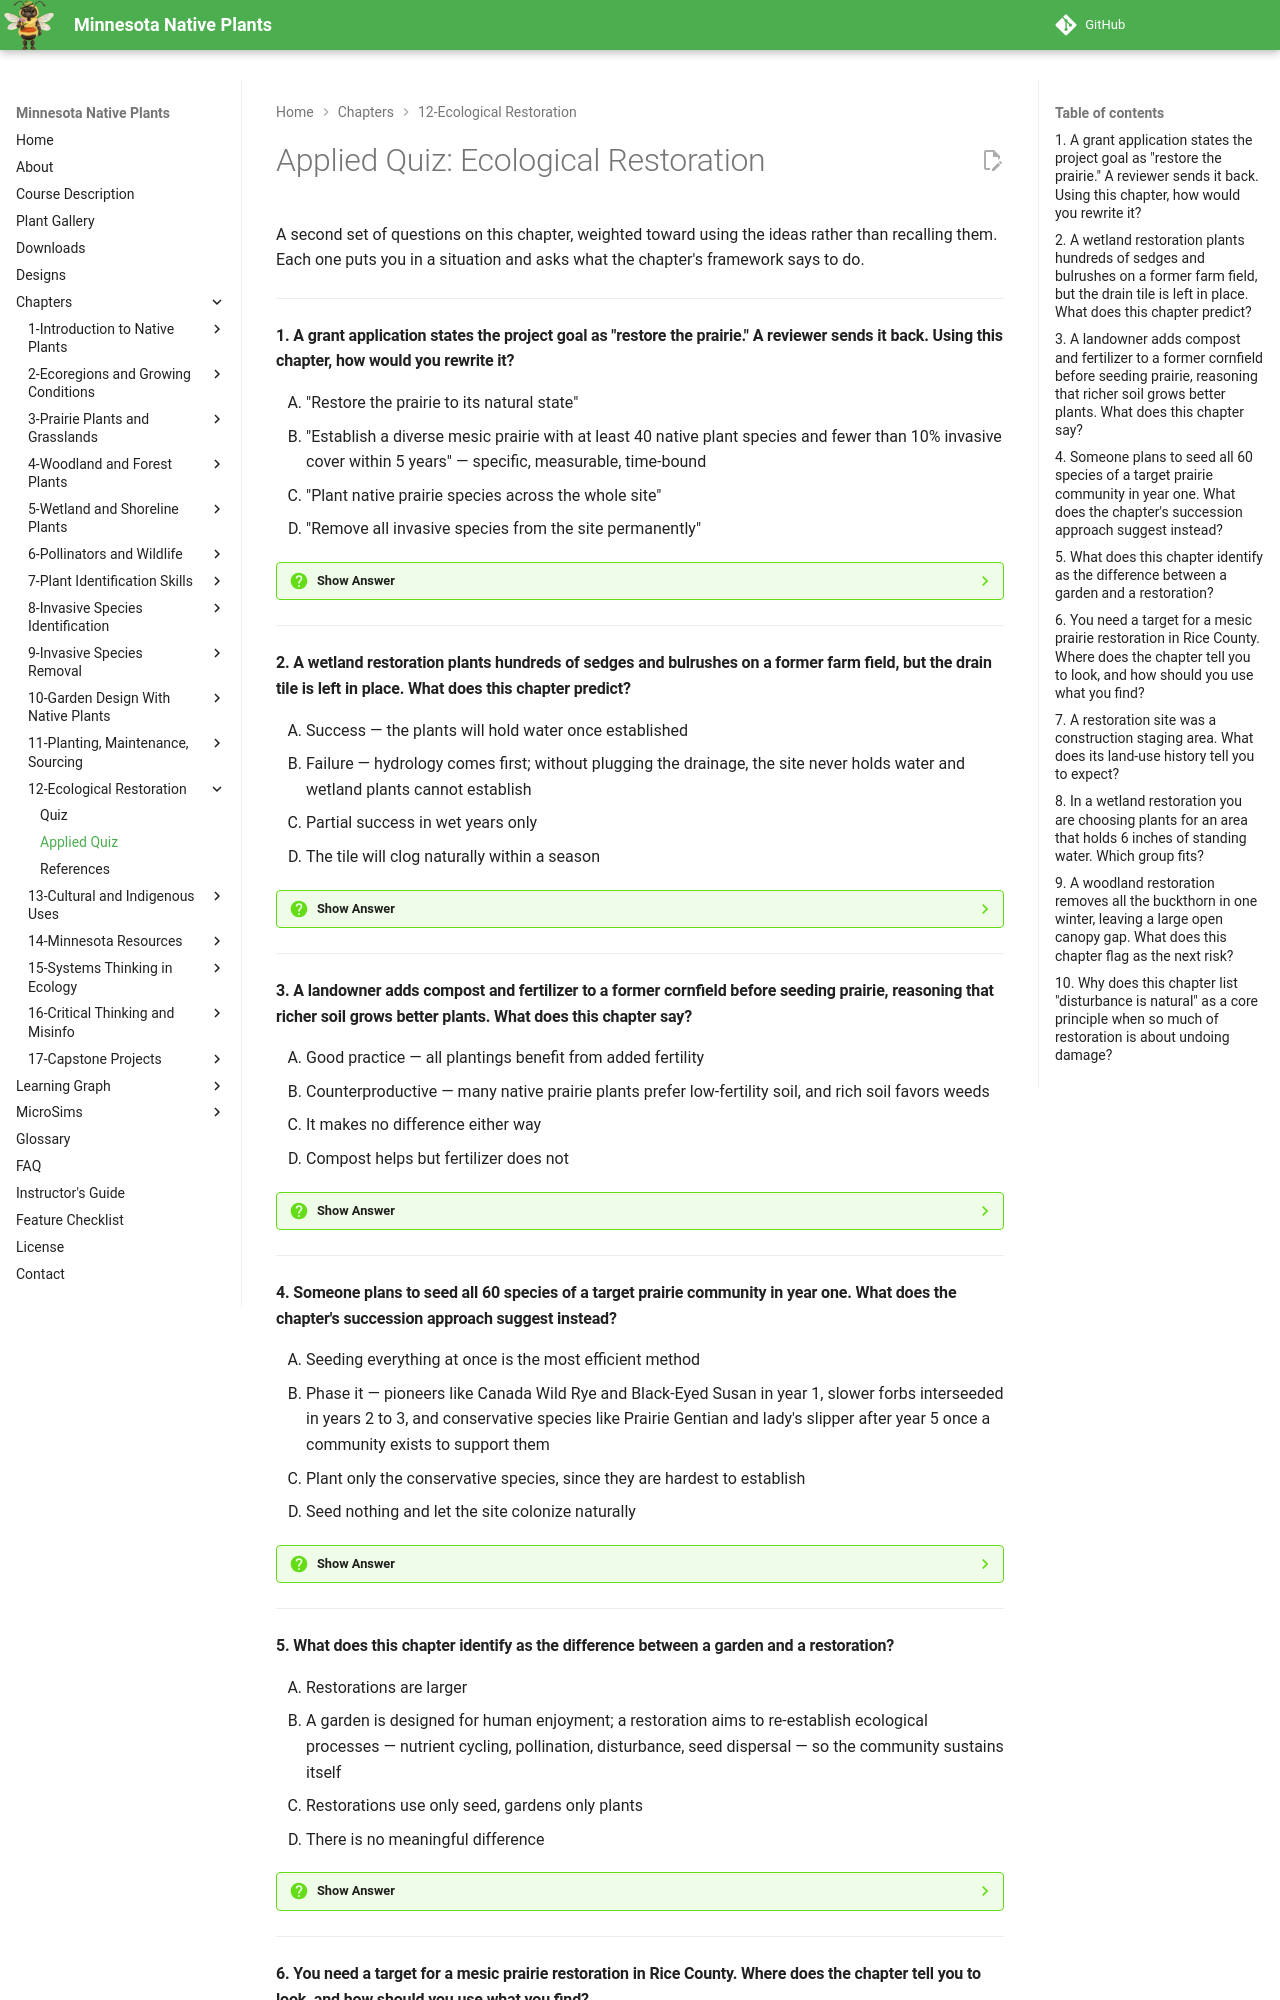

repository: arunbatchu/minnesota-native-plants · page: chapters/12-ecological-restoration/quiz-applied/index.html · generator: mkdocs

# Applied Quiz: Ecological Restoration

A second set of questions on this chapter, weighted toward using the ideas
rather than recalling them. Each one puts you in a situation and asks what the
chapter's framework says to do.

---

#### 1. A grant application states the project goal as "restore the prairie." A reviewer sends it back. Using this chapter, how would you rewrite it?

<ol type="A" class="upper-alpha">
<li>"Restore the prairie to its natural state"</li>
<li>"Establish a diverse mesic prairie with at least 40 native plant species and fewer than 10% invasive cover within 5 years" — specific, measurable, time-bound</li>
<li>"Plant native prairie species across the whole site"</li>
<li>"Remove all invasive species from the site permanently"</li>
</ol>

??? question "Show Answer"
    The correct answer is **B**. The chapter contrasts exactly these two phrasings. Option D fails on a point the chapter makes directly: zero invasive cover is rarely realistic, so a goal built on it is a goal you cannot meet or measure against.

    **Concept Tested:** Writing Restoration Goals

    **See:** [Chapter 12](index.md)

---

#### 2. A wetland restoration plants hundreds of sedges and bulrushes on a former farm field, but the drain tile is left in place. What does this chapter predict?

<ol type="A" class="upper-alpha">
<li>Success — the plants will hold water once established</li>
<li>Failure — hydrology comes first; without plugging the drainage, the site never holds water and wetland plants cannot establish</li>
<li>Partial success in wet years only</li>
<li>The tile will clog naturally within a season</li>
</ol>

??? question "Show Answer"
    The correct answer is **B**. "Hydrology first" is the chapter's rule, and plugging ditches and drain tile is named as often the single most effective restoration action. Planting before fixing the water is spending the budget on the wrong step.

    **Concept Tested:** Wetland Restoration Sequence

    **See:** [Chapter 12](index.md)

---

#### 3. A landowner adds compost and fertilizer to a former cornfield before seeding prairie, reasoning that richer soil grows better plants. What does this chapter say?

<ol type="A" class="upper-alpha">
<li>Good practice — all plantings benefit from added fertility</li>
<li>Counterproductive — many native prairie plants prefer low-fertility soil, and rich soil favors weeds</li>
<li>It makes no difference either way</li>
<li>Compost helps but fertilizer does not</li>
</ol>

??? question "Show Answer"
    The correct answer is **B**. Bree's insight in this chapter states it plainly. Prairie species evolved to compete on lean ground; raising fertility hands the advantage to fast-growing weeds that would otherwise lose.

    **Concept Tested:** Soil Fertility in Restoration

    **See:** [Chapter 12](index.md)

---

#### 4. Someone plans to seed all 60 species of a target prairie community in year one. What does the chapter's succession approach suggest instead?

<ol type="A" class="upper-alpha">
<li>Seeding everything at once is the most efficient method</li>
<li>Phase it — pioneers like Canada Wild Rye and Black-Eyed Susan in year 1, slower forbs interseeded in years 2 to 3, and conservative species like Prairie Gentian and lady's slipper after year 5 once a community exists to support them</li>
<li>Plant only the conservative species, since they are hardest to establish</li>
<li>Seed nothing and let the site colonize naturally</li>
</ol>

??? question "Show Answer"
    The correct answer is **B**. Conservative species often need nurse plants, established mycorrhizal networks, or particular microhabitats — none of which exist on bare ground in year one. Bree's analogy is a house: pioneers are the foundation, and the details come after.

    **Concept Tested:** Successional Planting

    **See:** [Chapter 12](index.md)

---

#### 5. What does this chapter identify as the difference between a garden and a restoration?

<ol type="A" class="upper-alpha">
<li>Restorations are larger</li>
<li>A garden is designed for human enjoyment; a restoration aims to re-establish ecological processes — nutrient cycling, pollination, disturbance, seed dispersal — so the community sustains itself</li>
<li>Restorations use only seed, gardens only plants</li>
<li>There is no meaningful difference</li>
</ol>

??? question "Show Answer"
    The correct answer is **B**. This distinction drives the chapter's first principle, function over appearance. A restoration can look untidy and be succeeding, and it can look attractive and be failing.

    **Concept Tested:** Restoration vs. Gardening

    **See:** [Chapter 12](index.md)

---
